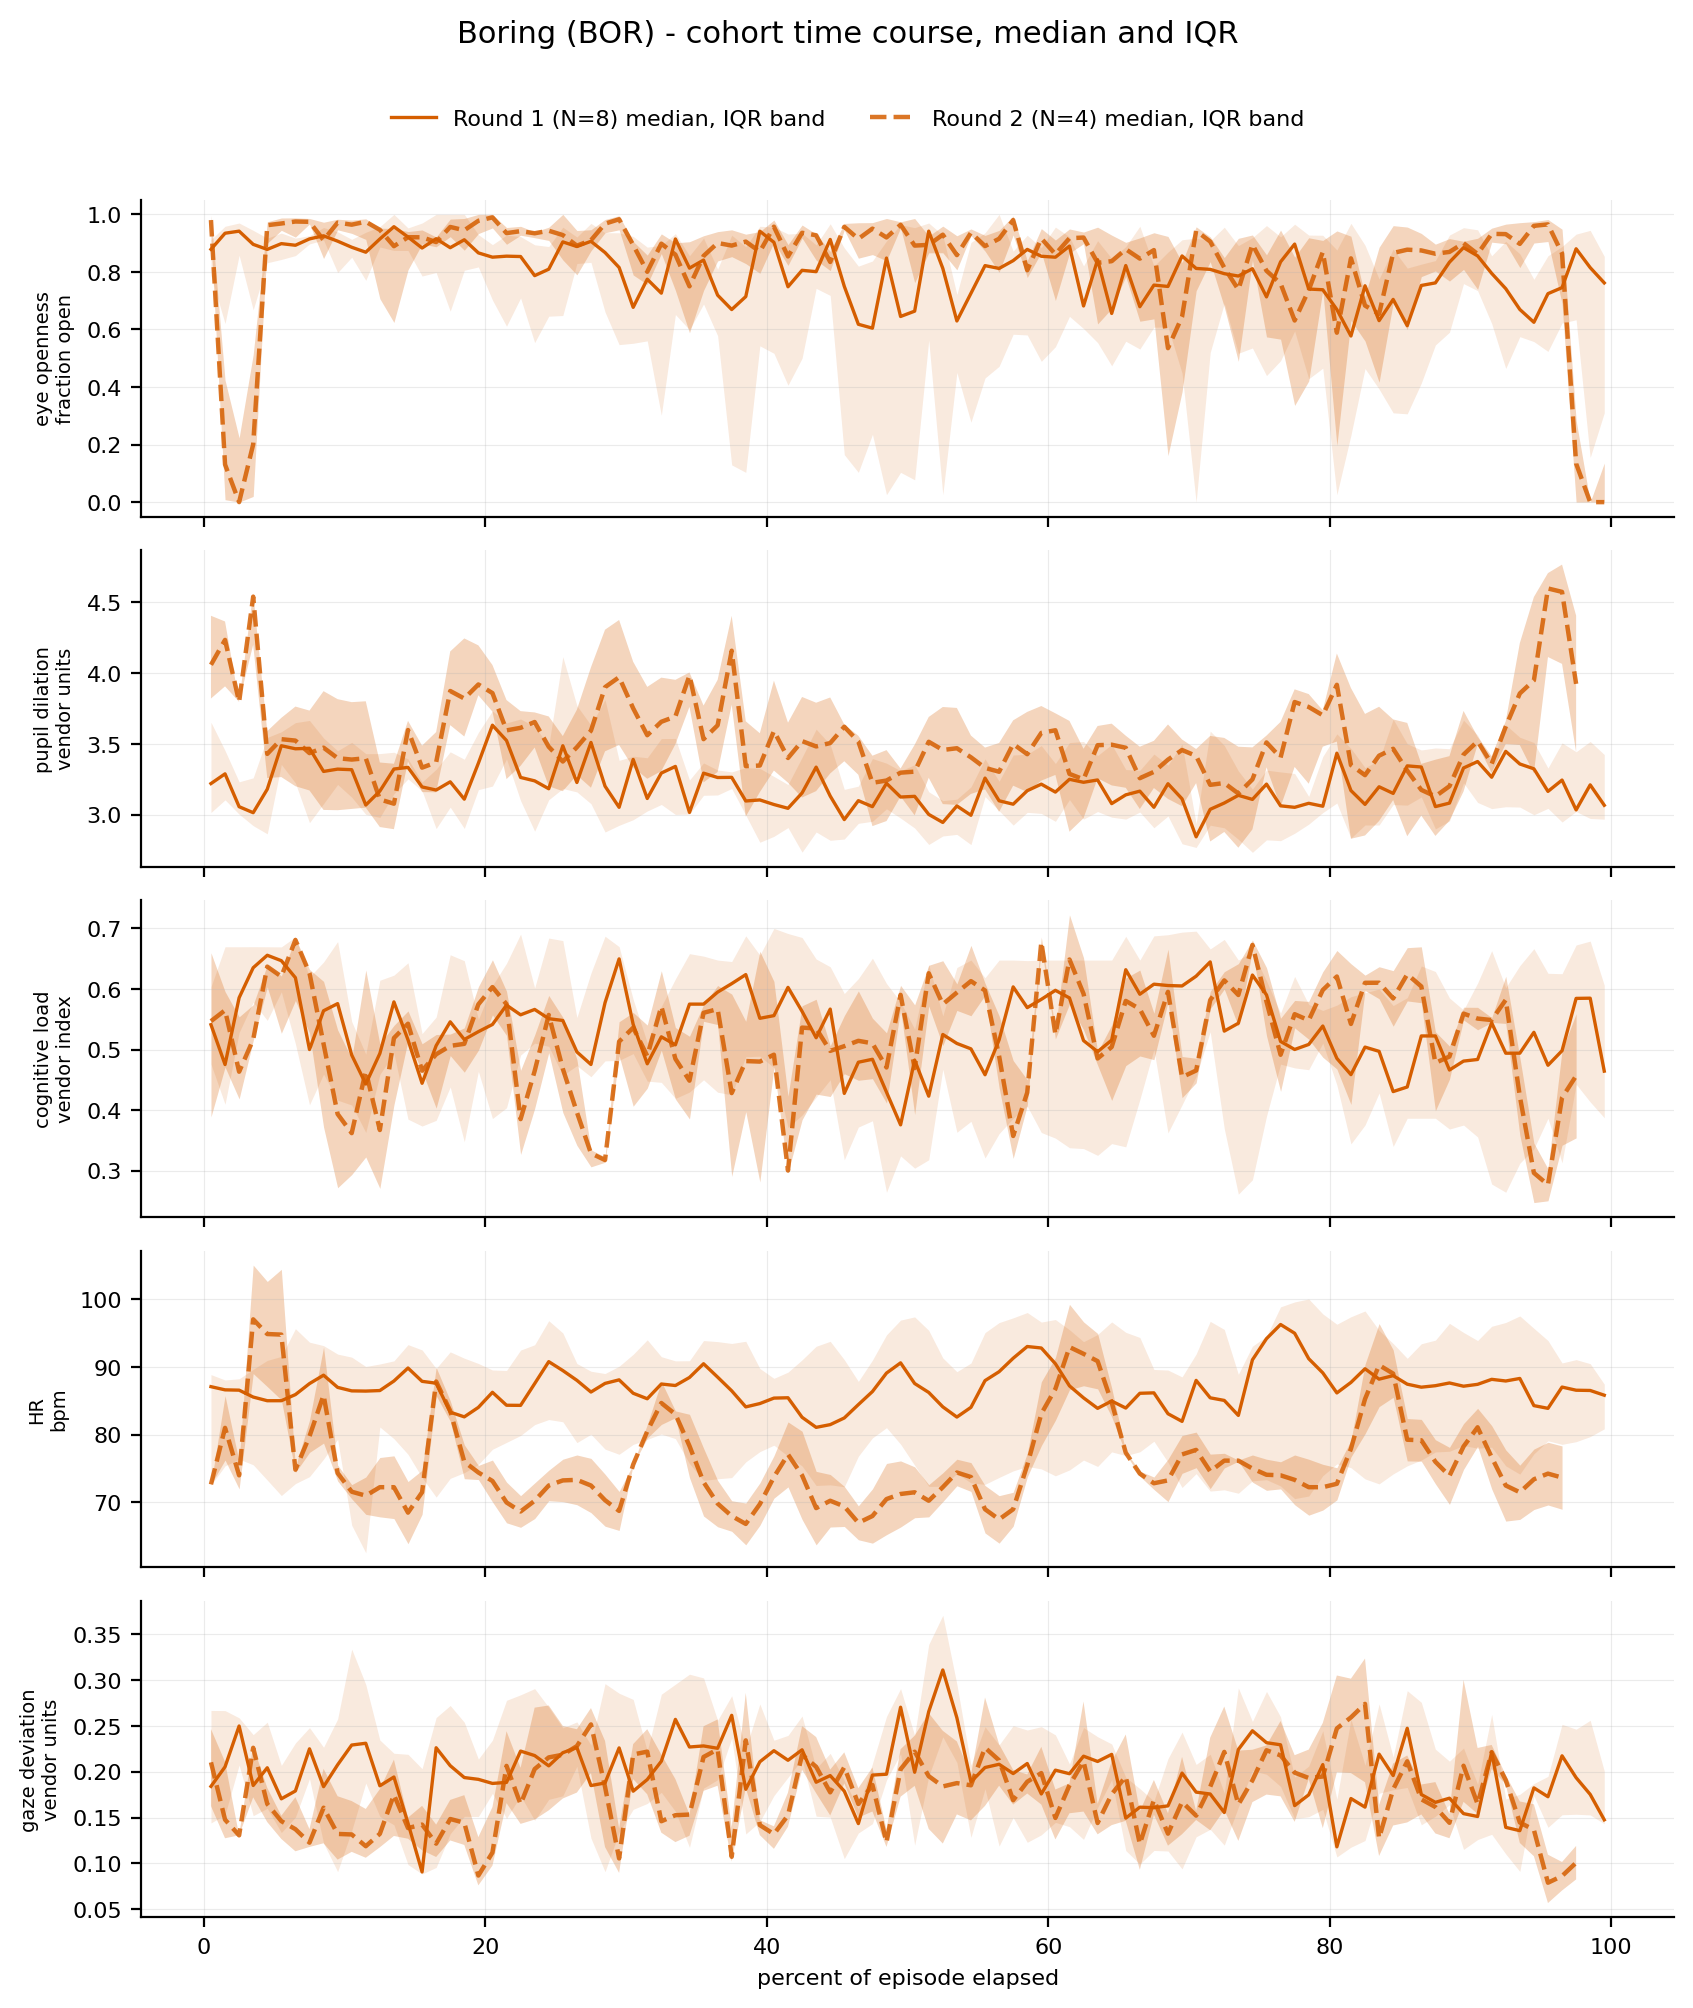

Data behind this chart, as committed beside it:
stimulus, round, channel, pct_of_episode, median, q1, q3, n_subjects
BOR, 1, eye openness, 0.5, 0.8786, 0.7875, 0.9118, 8
BOR, 1, eye openness, 1.5, 0.9345, 0.6207, 0.9587, 8
BOR, 1, eye openness, 2.5, 0.9417, 0.8579, 0.97, 8
BOR, 1, eye openness, 3.5, 0.8958, 0.6683, 0.9444, 8
BOR, 1, eye openness, 4.5, 0.8783, 0.8319, 0.9175, 8
BOR, 1, eye openness, 5.5, 0.8983, 0.8434, 0.9351, 8
BOR, 1, eye openness, 6.5, 0.8927, 0.8567, 0.9175, 8
BOR, 1, eye openness, 7.5, 0.9149, 0.8973, 0.9261, 8
BOR, 1, eye openness, 8.5, 0.9255, 0.911, 0.9543, 8
BOR, 1, eye openness, 9.5, 0.9069, 0.7979, 0.9393, 8
BOR, 1, eye openness, 10.5, 0.8858, 0.8512, 0.9133, 8
BOR, 1, eye openness, 11.5, 0.8686, 0.7708, 0.9379, 8
BOR, 1, eye openness, 12.5, 0.9145, 0.8867, 0.9574, 8
BOR, 1, eye openness, 13.5, 0.9573, 0.8748, 1, 8
BOR, 1, eye openness, 14.5, 0.9213, 0.8744, 0.9529, 8
BOR, 1, eye openness, 15.5, 0.8831, 0.7857, 0.97, 8
BOR, 1, eye openness, 16.5, 0.9153, 0.798, 1, 8
BOR, 1, eye openness, 17.5, 0.8843, 0.6638, 1, 8
BOR, 1, eye openness, 18.5, 0.9118, 0.8057, 1, 8
BOR, 1, eye openness, 19.5, 0.8662, 0.8173, 0.9296, 8
BOR, 1, eye openness, 20.5, 0.8513, 0.7024, 0.8949, 8
BOR, 1, eye openness, 21.5, 0.8548, 0.6114, 0.9281, 8
BOR, 1, eye openness, 22.5, 0.8535, 0.7096, 0.9229, 8
BOR, 1, eye openness, 23.5, 0.7871, 0.5545, 0.8943, 8
BOR, 1, eye openness, 24.5, 0.8095, 0.6461, 0.8883, 8
BOR, 1, eye openness, 25.5, 0.9044, 0.6485, 0.9555, 8
BOR, 1, eye openness, 26.5, 0.8883, 0.8294, 0.9214, 8
BOR, 1, eye openness, 27.5, 0.9064, 0.8332, 0.9688, 8
BOR, 1, eye openness, 28.5, 0.8674, 0.6607, 0.9364, 8
BOR, 1, eye openness, 29.5, 0.8155, 0.5473, 0.936, 8
BOR, 1, eye openness, 30.5, 0.677, 0.5521, 0.9234, 8
BOR, 1, eye openness, 31.5, 0.7748, 0.5603, 0.8862, 8
BOR, 1, eye openness, 32.5, 0.7262, 0.3017, 0.8922, 8
BOR, 1, eye openness, 33.5, 0.9145, 0.6519, 0.9331, 8
BOR, 1, eye openness, 34.5, 0.8132, 0.599, 0.8562, 8
BOR, 1, eye openness, 35.5, 0.8413, 0.6885, 0.9175, 8
BOR, 1, eye openness, 36.5, 0.7193, 0.5783, 0.8095, 8
BOR, 1, eye openness, 37.5, 0.6693, 0.1293, 0.9275, 8
BOR, 1, eye openness, 38.5, 0.7143, 0.1034, 0.8877, 8
BOR, 1, eye openness, 39.5, 0.9416, 0.5431, 0.9587, 8
BOR, 1, eye openness, 40.5, 0.903, 0.5172, 0.9559, 8
BOR, 1, eye openness, 41.5, 0.7484, 0.4062, 0.9318, 8
BOR, 1, eye openness, 42.5, 0.8056, 0.5, 0.9345, 8
BOR, 1, eye openness, 43.5, 0.801, 0.7429, 0.8939, 8
BOR, 1, eye openness, 44.5, 0.9129, 0.7184, 0.9674, 8
BOR, 1, eye openness, 45.5, 0.75, 0.1649, 0.8835, 8
BOR, 1, eye openness, 46.5, 0.6181, 0.1034, 0.8201, 8
BOR, 1, eye openness, 47.5, 0.6045, 0.2354, 0.838, 8
BOR, 1, eye openness, 48.5, 0.8482, 0.02586, 0.9077, 8
BOR, 1, eye openness, 49.5, 0.6452, 0.1034, 0.9643, 8
BOR, 1, eye openness, 50.5, 0.6637, 0.07759, 0.9539, 8
BOR, 1, eye openness, 51.5, 0.9417, 0.5625, 0.97, 8
BOR, 1, eye openness, 52.5, 0.8123, 0.02586, 0.9281, 8
BOR, 1, eye openness, 53.5, 0.6296, 0.4505, 0.7218, 8
BOR, 1, eye openness, 54.5, 0.7257, 0.2778, 0.9024, 8
BOR, 1, eye openness, 55.5, 0.822, 0.4314, 0.936, 8
BOR, 1, eye openness, 56.5, 0.8122, 0.472, 1, 8
BOR, 1, eye openness, 57.5, 0.8393, 0.5834, 0.8722, 8
BOR, 1, eye openness, 58.5, 0.8783, 0.581, 0.9275, 8
BOR, 1, eye openness, 59.5, 0.8545, 0.4892, 0.8845, 8
... 940 more rows
